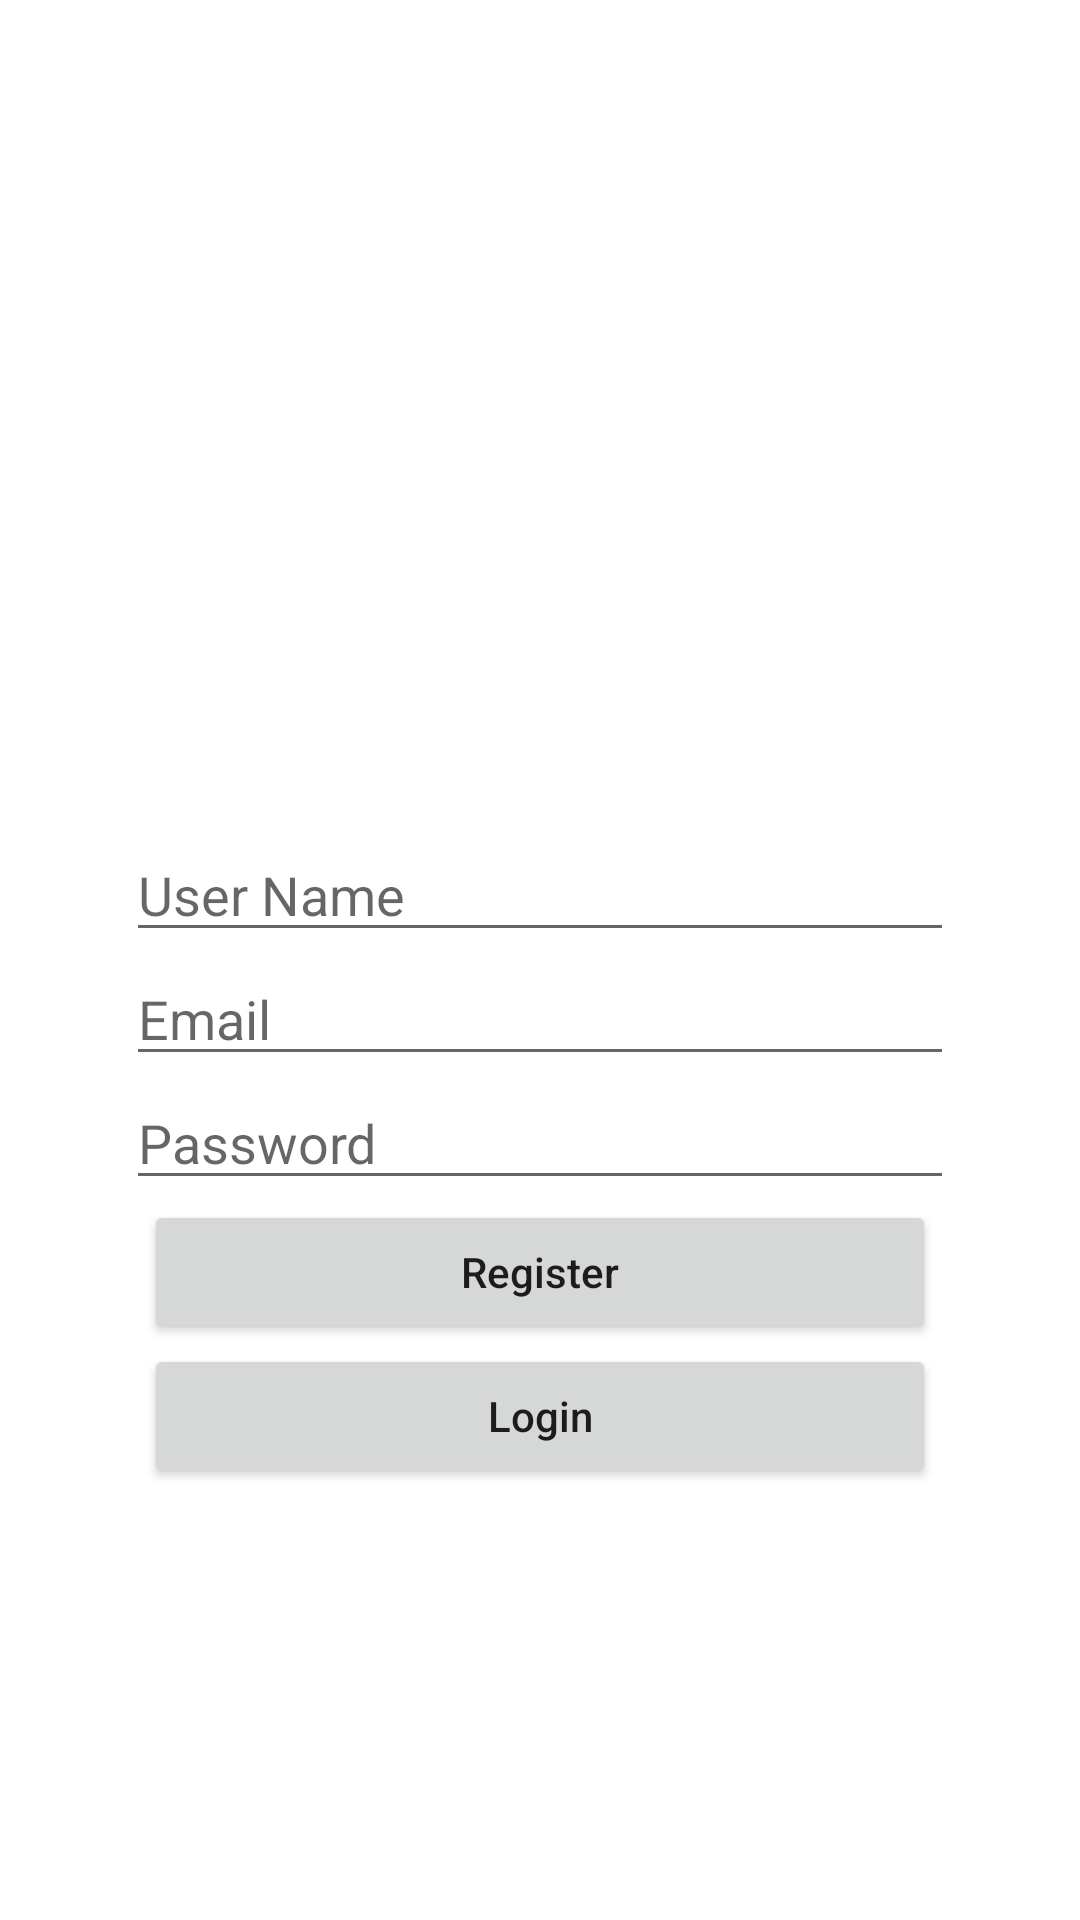

Produce the Android XML layout that renders to this screen, including the resource entries it uses.
<!-- AndroidManifest.xml: application theme Theme.BeverageCo -->
<!-- res/layout/activity_register.xml -->
<?xml version="1.0" encoding="utf-8"?>
<RelativeLayout xmlns:android="http://schemas.android.com/apk/res/android"
    xmlns:tools="http://schemas.android.com/tools"
    android:layout_width="match_parent"
    android:layout_height="match_parent"
    tools:context=".RegisterActivity">

    <ImageView
        android:id="@+id/logo"
        android:layout_width="150dp"
        android:layout_height="150dp"
        android:layout_centerHorizontal="true"
        android:layout_marginTop="80dp"
        android:src="@drawable/logo" />

    <LinearLayout
        android:layout_width="match_parent"
        android:layout_height="wrap_content"
        android:layout_below="@+id/logo"
        android:layout_marginHorizontal="24dp"
        android:layout_marginTop="30dp"
        android:orientation="vertical"
        android:paddingHorizontal="12dp"
        android:paddingVertical="16dp">

        <EditText
            android:id="@+id/name"
            android:layout_width="match_parent"
            android:layout_height="wrap_content"
            android:layout_marginHorizontal="6dp"
            android:hint="User Name"
            android:inputType="text"
            android:textColor="@color/black" />

        <EditText
            android:id="@+id/email"
            android:layout_width="match_parent"
            android:layout_height="wrap_content"
            android:layout_marginHorizontal="6dp"
            android:hint="Email"
            android:inputType="numberDecimal"
            android:textColor="@color/black" />

        <EditText
            android:id="@+id/password"
            android:layout_width="match_parent"
            android:layout_height="wrap_content"
            android:layout_marginHorizontal="6dp"
            android:hint="Password"
            android:inputType="textPassword"
            android:textColor="@color/black" />

        <Button
            android:id="@+id/register"
            android:layout_width="match_parent"
            android:layout_height="wrap_content"
            android:layout_marginHorizontal="12dp"
            android:paddingVertical="8dp"
            android:text="Register"
            android:textAllCaps="false" />
        <Button
            android:id="@+id/login"
            android:layout_width="match_parent"
            android:layout_height="wrap_content"
            android:layout_marginHorizontal="12dp"
            android:paddingVertical="8dp"
            android:text="Login"
            android:textAllCaps="false" />

    </LinearLayout>

</RelativeLayout>
<!-- resources referenced by this layout -->
<resources>
  <style name="Theme.BeverageCo" parent="Theme.MaterialComponents.DayNight.DarkActionBar">
          
          <item name="colorPrimary">@color/purple_500</item>
          <item name="colorPrimaryVariant">@color/purple_700</item>
          <item name="colorOnPrimary">@color/white</item>
          
          <item name="colorSecondary">@color/teal_200</item>
          <item name="colorSecondaryVariant">@color/teal_700</item>
          <item name="colorOnSecondary">@color/black</item>
          
          <item name="android:statusBarColor" tools:targetApi="l">?attr/colorPrimaryVariant</item>
          
      </style>
  <!-- not gathered from this repository: default colours our renderer supplied (Android Studio template values) -->
  <color name="purple_500">#FF6200EE</color>
  <color name="purple_700">#FF3700B3</color>
  <color name="teal_200">#FF03DAC5</color>
  <color name="teal_700">#FF018786</color>
  <color name="black">#FF000000</color>
  <color name="white">#FFFFFFFF</color>
</resources>
